The GitHub repository OmarPelcastre/IA.FINAL contains a labelled image folder "data" with 6 categories: alfil, caballo, dama, peon, rey, torre. Examples follow, each with its label.

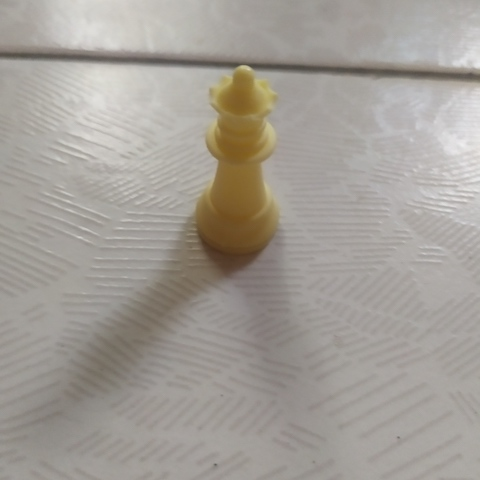
Label: dama

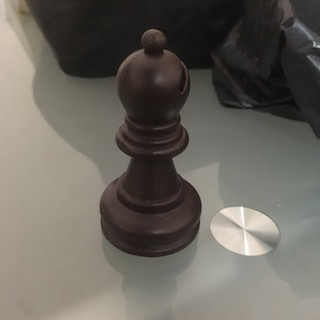
Label: alfil

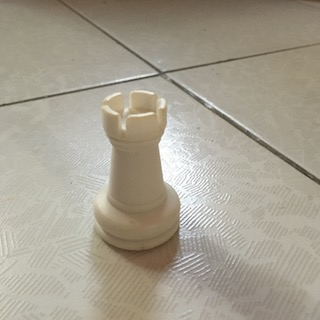
Label: torre

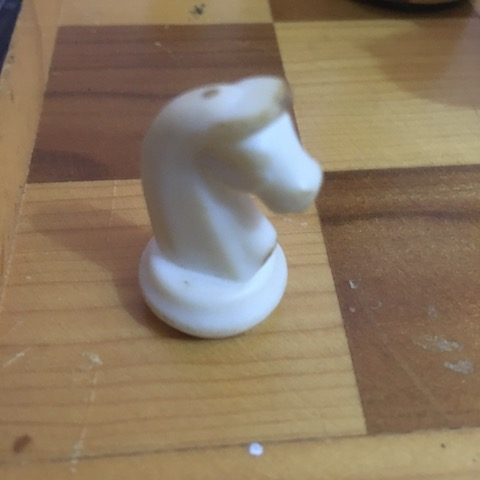
Label: caballo

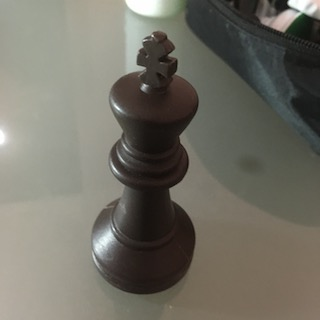
Label: rey

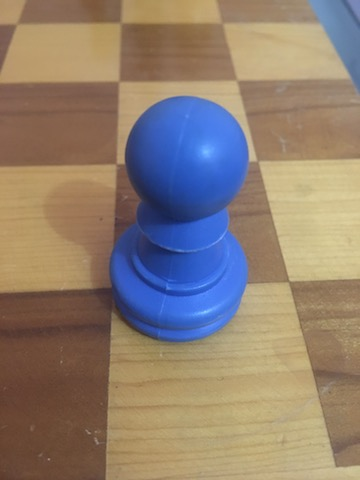
Label: peon
